Photos from the image-classification dataset "kiwi" in the GitHub repository yugan-tano/farm-guardian. Its 4 classes are: brown spot, gray mold, healthy, ulcer.

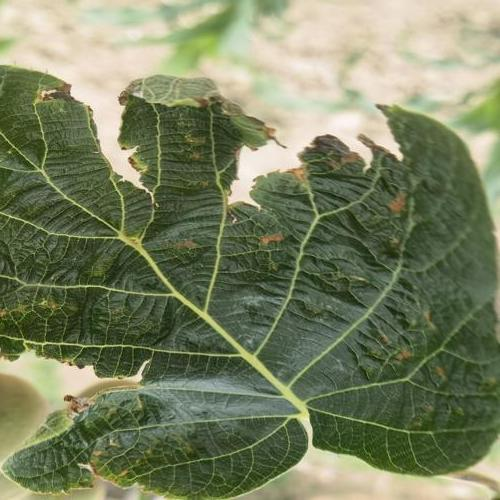
Label: ulcer

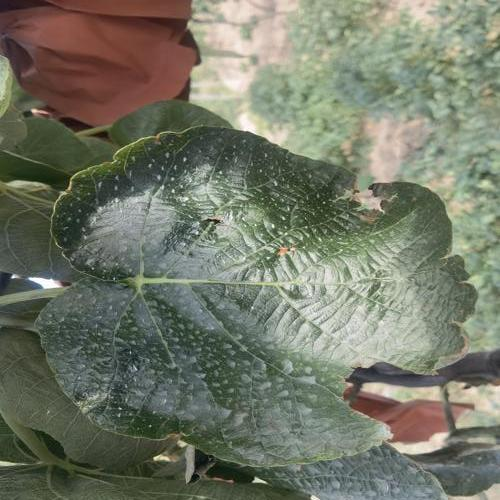
Label: brown spot

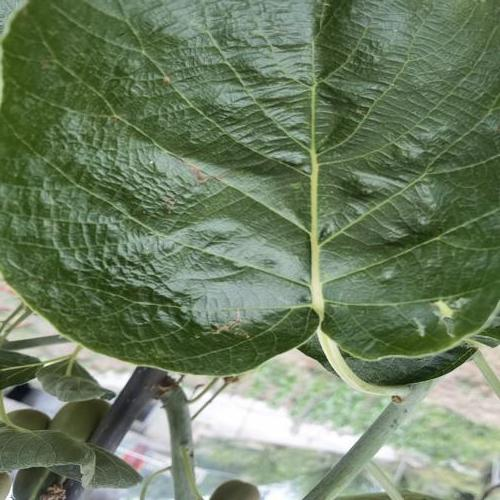
Label: brown spot

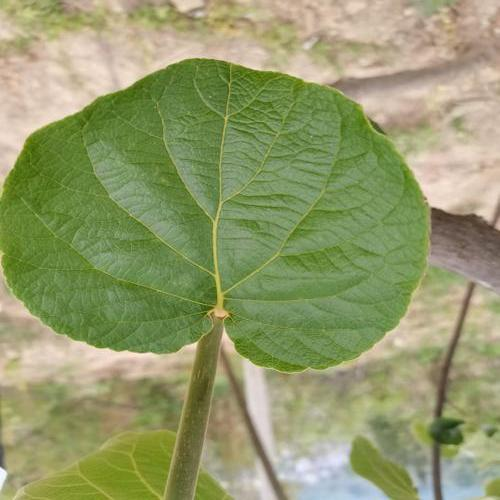
Label: healthy

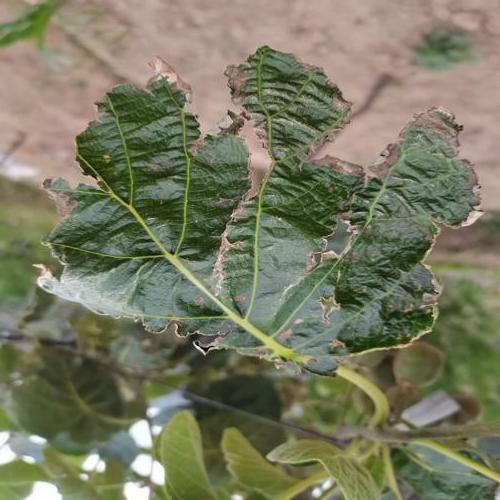
Label: gray mold

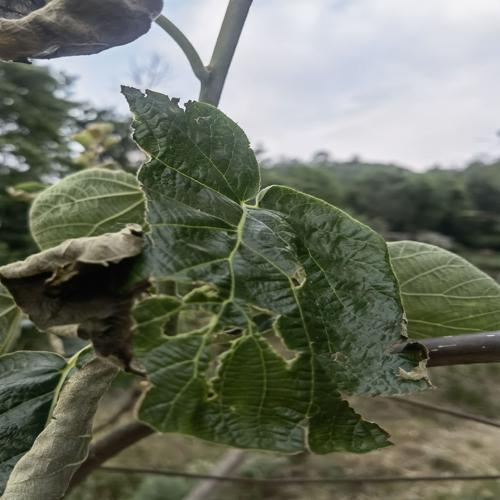
Label: gray mold
